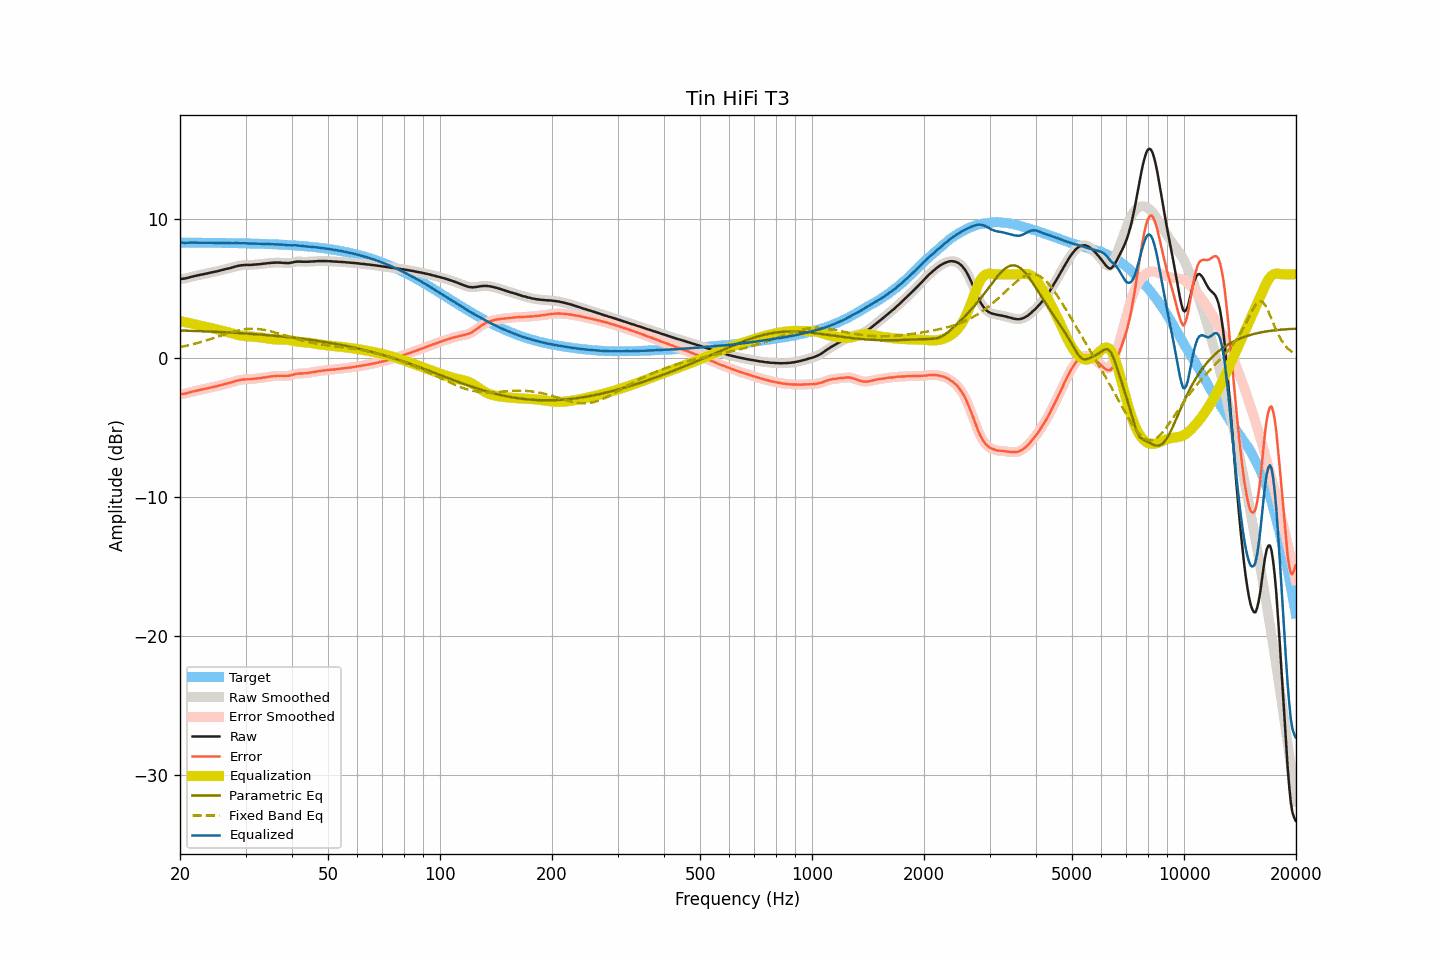

Data behind this chart, as committed beside it:
frequency, raw, smoothed, error, error_smoothed, equalization, parametric_eq, fixed_band_eq, equalized_raw, equalized_smoothed, target
20.00, 5.66, 5.67, -2.62, -2.61, 2.63, 1.96, 0.77, 8.30, 8.30, 8.28
20.20, 5.67, 5.67, -2.61, -2.61, 2.61, 1.96, 0.79, 8.28, 8.28, 8.28
20.40, 5.68, 5.68, -2.59, -2.60, 2.59, 1.95, 0.81, 8.27, 8.27, 8.28
20.61, 5.69, 5.70, -2.58, -2.58, 2.56, 1.95, 0.84, 8.26, 8.26, 8.28
20.81, 5.72, 5.72, -2.55, -2.55, 2.54, 1.95, 0.86, 8.27, 8.26, 8.28
21.02, 5.75, 5.75, -2.52, -2.52, 2.52, 1.94, 0.89, 8.27, 8.27, 8.28
21.23, 5.78, 5.78, -2.49, -2.49, 2.49, 1.94, 0.92, 8.28, 8.28, 8.28
21.44, 5.81, 5.81, -2.46, -2.46, 2.47, 1.93, 0.94, 8.28, 8.28, 8.28
21.66, 5.84, 5.84, -2.43, -2.43, 2.44, 1.93, 0.97, 8.28, 8.28, 8.27
21.87, 5.87, 5.87, -2.40, -2.40, 2.41, 1.93, 1.00, 8.28, 8.28, 8.27
22.09, 5.89, 5.90, -2.38, -2.38, 2.38, 1.92, 1.03, 8.27, 8.27, 8.27
22.31, 5.92, 5.92, -2.35, -2.35, 2.35, 1.92, 1.06, 8.27, 8.27, 8.27
22.54, 5.94, 5.95, -2.33, -2.32, 2.32, 1.91, 1.10, 8.27, 8.27, 8.27
22.76, 5.97, 5.97, -2.30, -2.30, 2.30, 1.91, 1.13, 8.27, 8.27, 8.27
22.99, 5.99, 5.99, -2.28, -2.28, 2.27, 1.90, 1.16, 8.27, 8.27, 8.27
23.22, 6.01, 6.02, -2.25, -2.25, 2.25, 1.90, 1.20, 8.26, 8.27, 8.27
23.45, 6.04, 6.04, -2.22, -2.23, 2.22, 1.89, 1.23, 8.27, 8.27, 8.27
23.69, 6.06, 6.07, -2.20, -2.20, 2.20, 1.89, 1.27, 8.26, 8.27, 8.27
23.92, 6.09, 6.09, -2.17, -2.17, 2.17, 1.88, 1.30, 8.27, 8.27, 8.26
24.16, 6.11, 6.12, -2.15, -2.15, 2.15, 1.88, 1.34, 8.26, 8.26, 8.26
24.40, 6.14, 6.14, -2.12, -2.12, 2.12, 1.87, 1.38, 8.27, 8.26, 8.26
24.65, 6.16, 6.17, -2.10, -2.10, 2.10, 1.87, 1.42, 8.26, 8.26, 8.26
24.89, 6.19, 6.19, -2.07, -2.07, 2.07, 1.86, 1.46, 8.26, 8.26, 8.26
25.14, 6.21, 6.22, -2.04, -2.04, 2.04, 1.86, 1.49, 8.25, 8.26, 8.26
25.39, 6.24, 6.24, -2.01, -2.01, 2.01, 1.85, 1.53, 8.25, 8.25, 8.26
25.65, 6.27, 6.27, -1.98, -1.98, 1.98, 1.85, 1.57, 8.25, 8.25, 8.26
25.91, 6.30, 6.30, -1.95, -1.95, 1.95, 1.84, 1.61, 8.25, 8.26, 8.25
26.16, 6.33, 6.33, -1.92, -1.92, 1.92, 1.84, 1.65, 8.26, 8.26, 8.25
26.43, 6.36, 6.36, -1.89, -1.89, 1.89, 1.83, 1.69, 8.25, 8.25, 8.25
26.69, 6.39, 6.39, -1.86, -1.86, 1.86, 1.82, 1.72, 8.25, 8.25, 8.25
26.96, 6.41, 6.42, -1.83, -1.83, 1.83, 1.82, 1.76, 8.24, 8.25, 8.25
27.23, 6.44, 6.44, -1.80, -1.80, 1.80, 1.81, 1.80, 8.24, 8.24, 8.25
27.50, 6.47, 6.47, -1.77, -1.77, 1.76, 1.81, 1.83, 8.24, 8.24, 8.24
27.77, 6.50, 6.51, -1.74, -1.73, 1.73, 1.80, 1.86, 8.23, 8.24, 8.24
28.05, 6.54, 6.54, -1.70, -1.70, 1.70, 1.79, 1.90, 8.24, 8.24, 8.24
28.33, 6.57, 6.57, -1.66, -1.66, 1.67, 1.78, 1.92, 8.24, 8.24, 8.24
28.62, 6.60, 6.60, -1.63, -1.63, 1.64, 1.78, 1.95, 8.24, 8.24, 8.24
28.90, 6.62, 6.62, -1.61, -1.61, 1.61, 1.77, 1.98, 8.24, 8.24, 8.23
29.19, 6.64, 6.64, -1.59, -1.59, 1.59, 1.76, 2.00, 8.24, 8.23, 8.23
29.48, 6.65, 6.66, -1.57, -1.57, 1.58, 1.76, 2.02, 8.23, 8.23, 8.23
29.78, 6.66, 6.67, -1.56, -1.56, 1.56, 1.75, 2.04, 8.23, 8.23, 8.23
30.08, 6.67, 6.67, -1.55, -1.55, 1.55, 1.74, 2.05, 8.23, 8.23, 8.22
30.38, 6.67, 6.67, -1.55, -1.55, 1.55, 1.73, 2.07, 8.22, 8.22, 8.22
30.68, 6.67, 6.67, -1.54, -1.54, 1.54, 1.73, 2.07, 8.21, 8.21, 8.22
30.99, 6.67, 6.68, -1.54, -1.54, 1.53, 1.72, 2.08, 8.21, 8.21, 8.21
31.30, 6.68, 6.68, -1.53, -1.53, 1.52, 1.71, 2.08, 8.21, 8.21, 8.21
31.61, 6.69, 6.69, -1.51, -1.52, 1.51, 1.70, 2.08, 8.21, 8.21, 8.21
31.93, 6.70, 6.70, -1.50, -1.50, 1.50, 1.69, 2.08, 8.21, 8.21, 8.21
32.24, 6.71, 6.71, -1.49, -1.49, 1.49, 1.68, 2.07, 8.20, 8.20, 8.20
32.57, 6.72, 6.72, -1.47, -1.48, 1.48, 1.68, 2.06, 8.20, 8.20, 8.20
32.89, 6.73, 6.73, -1.46, -1.46, 1.46, 1.67, 2.05, 8.19, 8.19, 8.19
33.22, 6.74, 6.75, -1.45, -1.44, 1.44, 1.66, 2.03, 8.19, 8.19, 8.19
33.55, 6.76, 6.76, -1.42, -1.43, 1.42, 1.65, 2.01, 8.19, 8.19, 8.19
33.89, 6.77, 6.78, -1.41, -1.41, 1.41, 1.64, 1.99, 8.18, 8.18, 8.18
34.23, 6.79, 6.79, -1.39, -1.39, 1.39, 1.63, 1.96, 8.18, 8.18, 8.18
34.57, 6.80, 6.80, -1.37, -1.37, 1.37, 1.62, 1.94, 8.18, 8.18, 8.17
34.92, 6.81, 6.82, -1.36, -1.35, 1.36, 1.61, 1.91, 8.17, 8.17, 8.17
35.27, 6.82, 6.82, -1.34, -1.34, 1.34, 1.60, 1.88, 8.16, 8.16, 8.17
35.62, 6.83, 6.83, -1.33, -1.33, 1.33, 1.59, 1.85, 8.16, 8.16, 8.16
35.97, 6.83, 6.84, -1.32, -1.32, 1.32, 1.58, 1.82, 8.15, 8.16, 8.16
... 635 more rows
